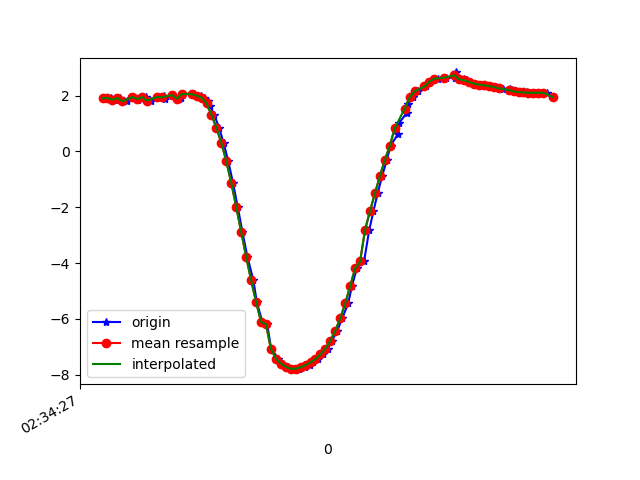

The table this chart was drawn from, first rows:
1617849267518, 544911091175546, 1.9059553, -3.2333784, 9.05277
1617849267534, 544911110406316, 1.918, -3.194, 9.064
1617849267552, 544911129637086, 1.857, -3.271, 9.049
1617849267571, 544911148867856, 1.911, -3.249, 9.046
1617849267599, 544911168098626, 1.797, -3.239, 9.073
1617849267621, 544911187329396, 1.95, -3.26, 9.034
1617849267642, 544911206560166, 1.847, -3.228, 9.067
1617849267659, 544911225790936, 1.909, -3.306, 9.026
1617849267676, 544911245021706, 1.948, -3.265, 9.032
1617849267694, 544911264252476, 1.824, -3.258, 9.061
1617849267721, 544911283483246, 1.952, -3.291, 9.022
1617849267750, 544911302714016, 1.992, -3.256, 9.026
1617849267753, 544911321944786, 1.884, -3.277, 9.042
1617849267780, 544911341175556, 2.022, -3.277, 9.012
1617849267808, 544911360406326, 1.861, -3.213, 9.069
1617849267816, 544911379637096, 1.924, -3.31, 9.021
1617849267820, 544911398867866, 2.058, -3.352, 8.976
1617849267869, 544911418098636, 2.074, -3.301, 8.991
1617849267871, 544911437329406, 2.031, -3.245, 9.021
1617849267898, 544911456560176, 1.998, -3.188, 9.049
1617849267911, 544911475790946, 1.93, -3.179, 9.067
1617849267926, 544911495021716, 1.818, -3.231, 9.072
1617849267935, 544911514252486, 1.636, -3.355, 9.061
1617849267951, 544911533483256, 1.307, -3.569, 9.033
1617849267971, 544911552714026, 0.8456, -3.878, 8.96
1617849267989, 544911571944796, 0.298, -4.162, 8.867
1617849268008, 544911591175566, -0.3567, -4.371, 8.764
1617849268027, 544911610406336, -1.135, -4.461, 8.652
1617849268046, 544911629637106, -1.991, -4.483, 8.484
1617849268065, 544911648867876, -2.888, -4.549, 8.185
1617849268085, 544911668098646, -3.774, -4.732, 7.707
1617849268109, 544911687329416, -4.617, -5.01, 7.044
1617849268123, 544911706560186, -5.394, -5.274, 6.256
1617849268145, 544911725790956, -6.103, -5.46, 5.383
1617849268165, 544911745021726, -6.193, -5.503, 5.234
1617849268181, 544911764252496, -7.076, -5.643, 3.758
1617849268210, 544911783483266, -7.421, -5.683, 2.943
1617849268226, 544911802714036, -7.599, -5.698, 2.413
1617849268244, 544911821944806, -7.714, -5.719, 1.956
1617849268262, 544911841175576, -7.782, -5.745, 1.569
1617849268275, 544911860406346, -7.802, -5.782, 1.317
1617849268294, 544911879637116, -7.784, -5.826, 1.229
1617849268317, 544911898867886, -7.735, -5.873, 1.312
1617849268336, 544911918098656, -7.658, -5.916, 1.549
1617849268351, 544911937329426, -7.557, -5.94, 1.91
1617849268370, 544911956560196, -7.433, -5.941, 2.343
1617849268389, 544911975790966, -7.276, -5.924, 2.83
1617849268409, 544911995021736, -7.064, -5.895, 3.375
1617849268427, 544912014252506, -6.778, -5.858, 3.973
1617849268448, 544912033483276, -6.422, -5.823, 4.571
1617849268468, 544912052714046, -5.982, -5.807, 5.151
1617849268492, 544912071944816, -5.444, -5.794, 5.73
1617849268507, 544912091175586, -4.832, -5.753, 6.292
1617849268527, 544912110406356, -4.185, -5.705, 6.781
1617849268556, 544912129637126, -3.944, -5.987, 6.682
1617849268577, 544912148867896, -2.819, -5.636, 7.505
1617849268594, 544912168098666, -2.142, -5.555, 7.784
1617849268611, 544912187329436, -1.499, -5.442, 8.011
1617849268629, 544912206560206, -0.8857, -5.346, 8.166
1617849268648, 544912225790976, -0.308, -5.251, 8.269
1617849268663, 544912245021746, 0.2018, -5.117, 8.356
... 34 more rows
